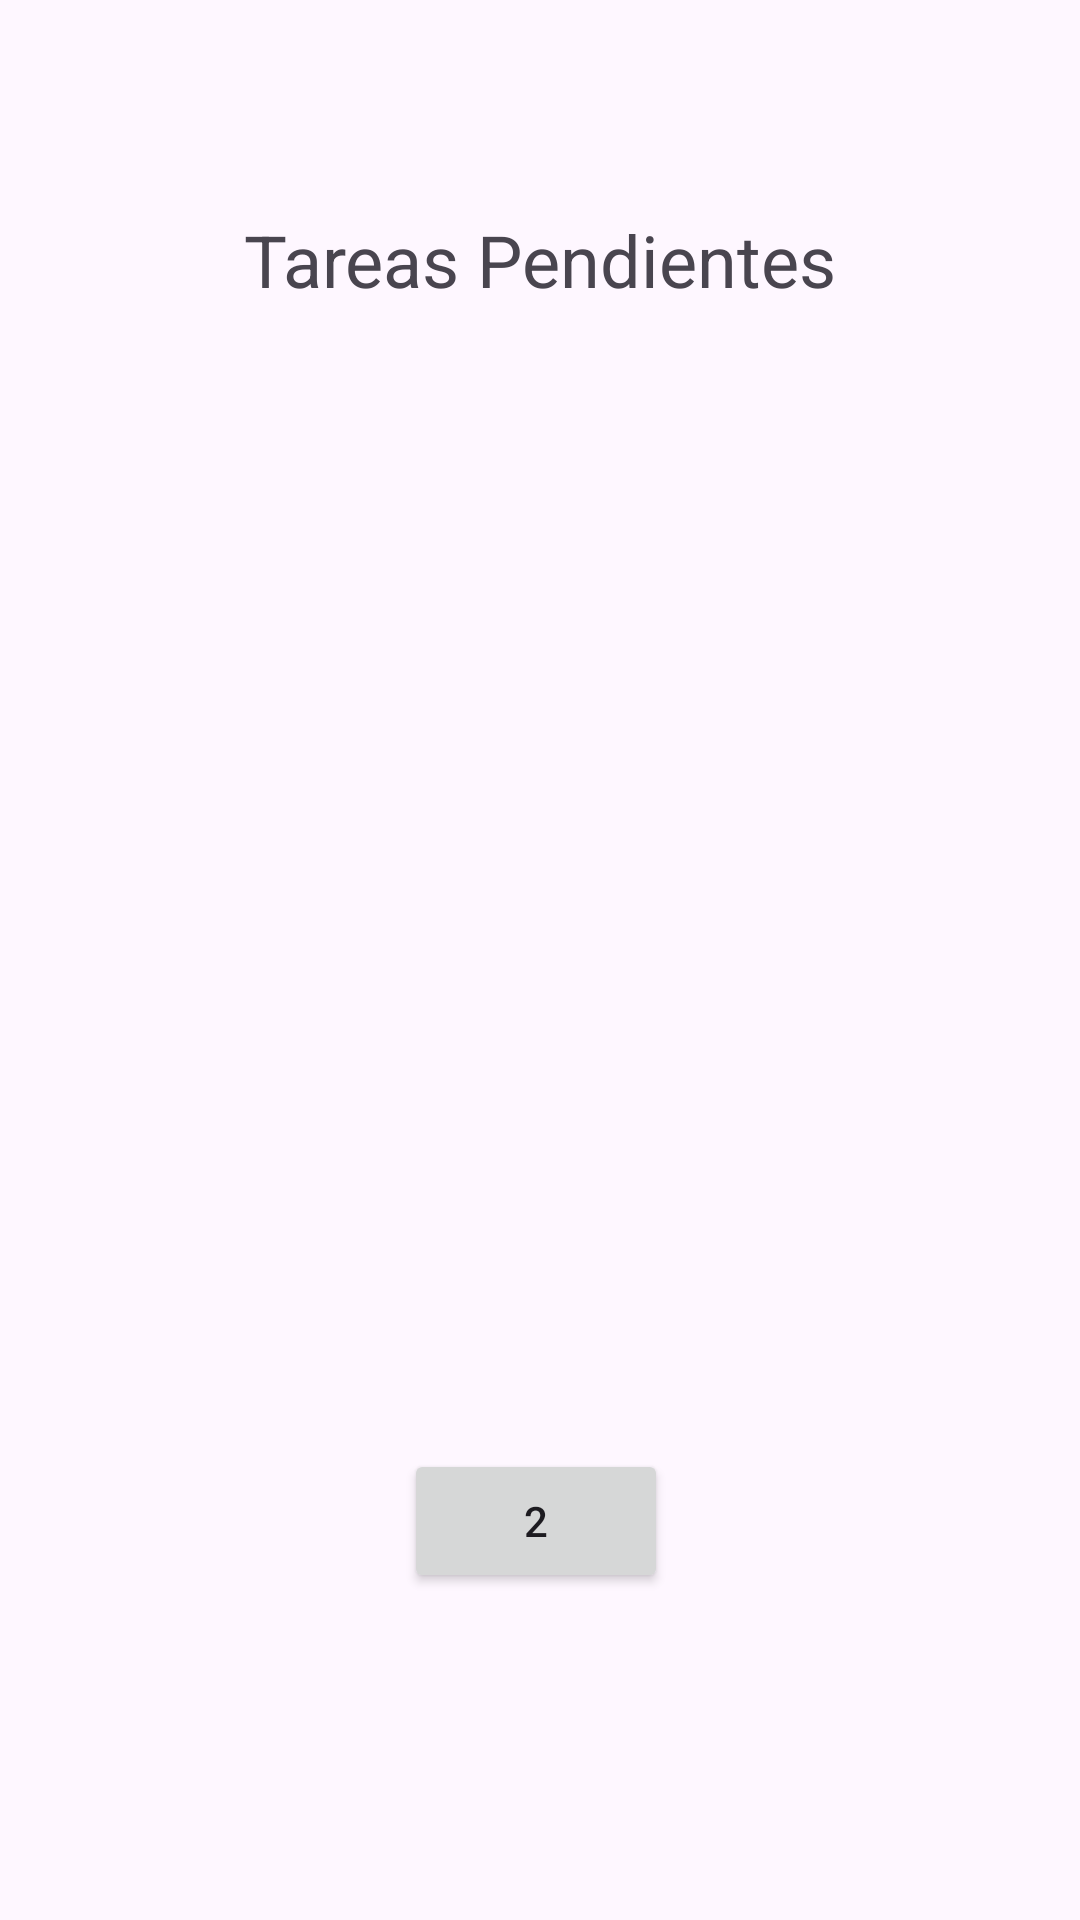

Android layout source for this screen:
<!-- AndroidManifest.xml: application theme Theme.GESTIONDETAREASV3 -->
<!-- res/layout/fragment_second.xml -->
<?xml version="1.0" encoding="utf-8"?>
<androidx.constraintlayout.widget.ConstraintLayout xmlns:android="http://schemas.android.com/apk/res/android"
    xmlns:app="http://schemas.android.com/apk/res-auto"
    xmlns:tools="http://schemas.android.com/tools"
    android:layout_width="match_parent"
    android:layout_height="match_parent"
    tools:context=".SecondFragment">


    <Button
        android:id="@+id/button_second"
        android:layout_width="wrap_content"
        android:layout_height="wrap_content"
        android:text="2"
        app:layout_constraintBottom_toBottomOf="parent"
        app:layout_constraintEnd_toEndOf="parent"
        app:layout_constraintHorizontal_bias="0.495"
        app:layout_constraintStart_toStartOf="parent"
        app:layout_constraintTop_toTopOf="parent"
        app:layout_constraintVertical_bias="0.816" />

    <TextView
            android:id="@+id/textView"
            android:layout_width="wrap_content"
            android:layout_height="wrap_content"
            android:text="@string/tareas_pendientes"
            android:textSize="24sp"
            app:layout_constraintBottom_toBottomOf="parent"
            app:layout_constraintEnd_toEndOf="parent"
            app:layout_constraintStart_toStartOf="parent"
            app:layout_constraintTop_toTopOf="parent"
            app:layout_constraintVertical_bias="0.116"
            tools:text="Tareas Pendientes" />

        

    <TextView
        android:id="@+id/nombreTareaPrueba"
        android:layout_width="wrap_content"
        android:layout_height="wrap_content"
        android:textSize="16dp"
        app:layout_constraintTop_toBottomOf="@+id/textView"
        tools:layout_editor_absoluteX="95dp"
        tools:text="Tarea: " />

    <TextView
        android:id="@+id/fechaTareaPrueba"
        android:layout_width="wrap_content"
        android:layout_height="wrap_content"
        android:textSize="16dp"
        app:layout_constraintTop_toBottomOf="@+id/nombreTareaPrueba"
        tools:layout_editor_absoluteX="95dp"
        tools:text="Hora: " />

    <TextView
        android:id="@+id/horaTareaPrueba"
        android:layout_width="wrap_content"
        android:layout_height="wrap_content"
        android:textSize="16dp"
        app:layout_constraintTop_toBottomOf="@+id/fechaTareaPrueba"
        tools:layout_editor_absoluteX="95dp"
        tools:text="Fecha: " />
    </androidx.constraintlayout.widget.ConstraintLayout>
<!-- resources referenced by this layout -->
<resources>
  <string name="deberia_salir_el_lsitado_de_lo_agregado">Deberia salir el lsitado de lo agregado</string>
  <string name="tareas_pendientes">Tareas Pendientes</string>
  <style name="Theme.GESTIONDETAREASV3" parent="Base.Theme.GESTIONDETAREASV3" />
  <style name="Base.Theme.GESTIONDETAREASV3" parent="Theme.Material3.DayNight.NoActionBar">
          
          
      </style>
</resources>
